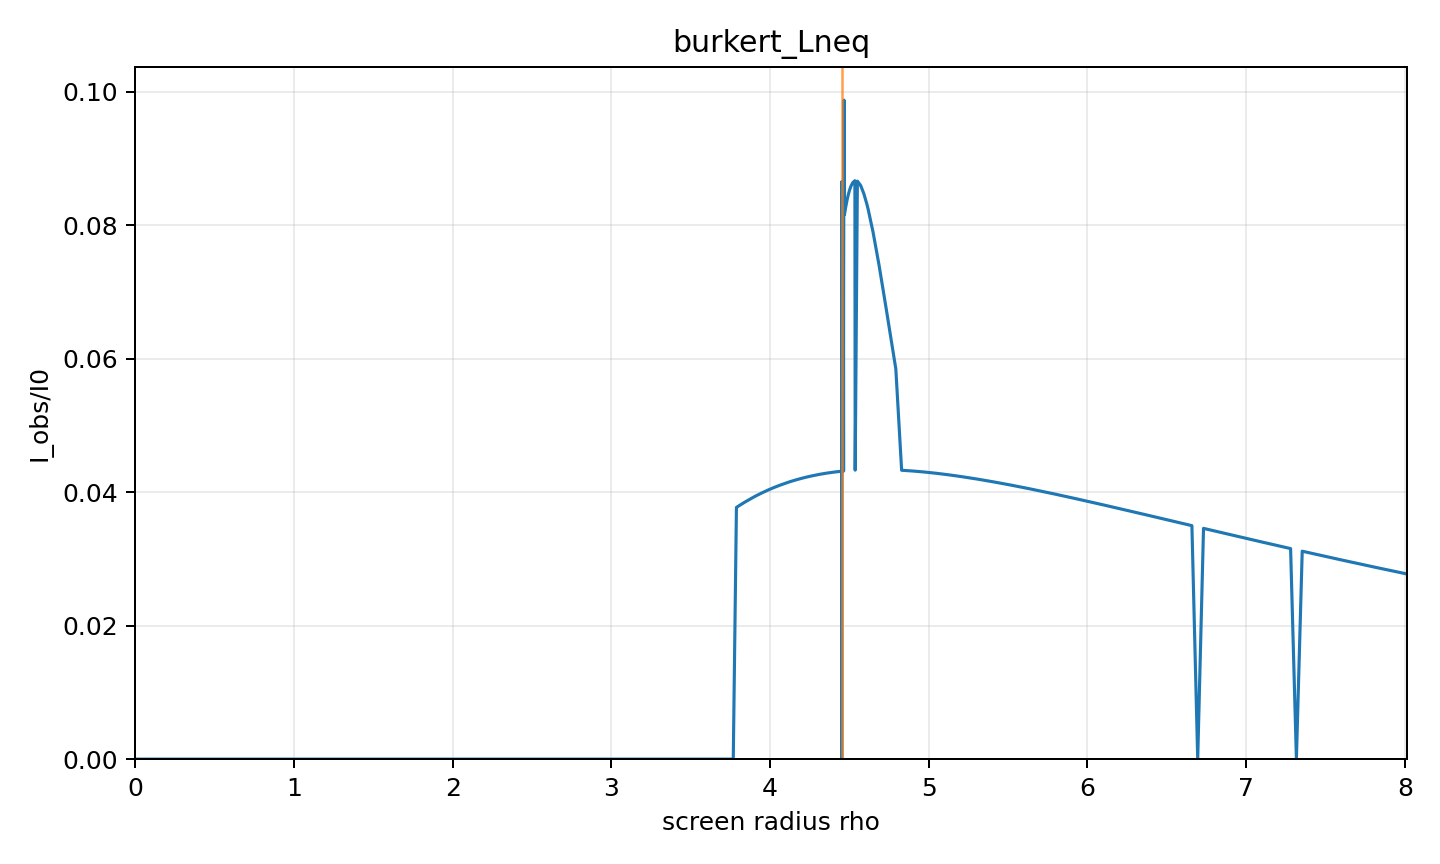

Source data for this figure (header and first rows):
rho, alpha, b, Iobs_over_I0, direct, lensing_ring, photon_ring, intersection_count, termination_reason, max_phi_reached, phi_end
0.0, 0.0, 0.0, 0.0, 0.0, 0.0, 0.0, 0, axis, False, 0.0
0.03659, 0.003875, 0.05564, 0, 0.0, 0.0, 0.0, 0, horizon, False, 0.0198
0.07317, 0.00775, 0.1113, 0, 0.0, 0.0, 0.0, 0, horizon, False, 0.0396
0.1098, 0.01162, 0.1669, 0, 0.0, 0.0, 0.0, 0, horizon, False, 0.05941
0.1463, 0.0155, 0.2225, 0, 0.0, 0.0, 0.0, 0, horizon, False, 0.07922
0.1829, 0.01937, 0.2781, 0, 0.0, 0.0, 0.0, 0, horizon, False, 0.09905
0.2195, 0.02325, 0.3337, 0, 0.0, 0.0, 0.0, 0, horizon, False, 0.1189
0.2561, 0.02712, 0.3893, 0, 0.0, 0.0, 0.0, 0, horizon, False, 0.1387
0.2927, 0.03099, 0.4449, 0, 0.0, 0.0, 0.0, 0, horizon, False, 0.1586
0.3293, 0.03486, 0.5004, 0, 0.0, 0.0, 0.0, 0, horizon, False, 0.1785
0.3659, 0.03873, 0.5559, 0, 0.0, 0.0, 0.0, 0, horizon, False, 0.1984
0.4024, 0.0426, 0.6114, 0, 0.0, 0.0, 0.0, 0, horizon, False, 0.2183
0.439, 0.04647, 0.6669, 0, 0.0, 0.0, 0.0, 0, horizon, False, 0.2383
0.4756, 0.05033, 0.7223, 0, 0.0, 0.0, 0.0, 0, horizon, False, 0.2583
0.5122, 0.0542, 0.7778, 0, 0.0, 0.0, 0.0, 0, horizon, False, 0.2783
0.5488, 0.05806, 0.8331, 0, 0.0, 0.0, 0.0, 0, horizon, False, 0.2984
0.5854, 0.06192, 0.8885, 0, 0.0, 0.0, 0.0, 0, horizon, False, 0.3185
0.6219, 0.06578, 0.9438, 0, 0.0, 0.0, 0.0, 0, horizon, False, 0.3386
0.6585, 0.06964, 0.999, 0, 0.0, 0.0, 0.0, 0, horizon, False, 0.3588
0.6951, 0.07349, 1.054, 0, 0.0, 0.0, 0.0, 0, horizon, False, 0.379
0.7317, 0.07735, 1.109, 0, 0.0, 0.0, 0.0, 0, horizon, False, 0.3993
0.7683, 0.0812, 1.165, 0, 0.0, 0.0, 0.0, 0, horizon, False, 0.4196
0.8049, 0.08505, 1.22, 0, 0.0, 0.0, 0.0, 0, horizon, False, 0.44
0.8415, 0.08889, 1.275, 0, 0.0, 0.0, 0.0, 0, horizon, False, 0.4604
0.878, 0.09273, 1.33, 0, 0.0, 0.0, 0.0, 0, horizon, False, 0.4809
0.9146, 0.09658, 1.384, 0, 0.0, 0.0, 0.0, 0, horizon, False, 0.5015
0.9512, 0.1004, 1.439, 0, 0.0, 0.0, 0.0, 0, horizon, False, 0.5221
0.9878, 0.1042, 1.494, 0, 0.0, 0.0, 0.0, 0, horizon, False, 0.5428
1.024, 0.1081, 1.549, 0, 0.0, 0.0, 0.0, 0, horizon, False, 0.5636
1.061, 0.1119, 1.603, 0, 0.0, 0.0, 0.0, 0, horizon, False, 0.5844
1.098, 0.1157, 1.658, 0, 0.0, 0.0, 0.0, 0, horizon, False, 0.6053
1.134, 0.1196, 1.712, 0, 0.0, 0.0, 0.0, 0, horizon, False, 0.6263
1.171, 0.1234, 1.767, 0, 0.0, 0.0, 0.0, 0, horizon, False, 0.6474
1.207, 0.1272, 1.821, 0, 0.0, 0.0, 0.0, 0, horizon, False, 0.6686
1.244, 0.131, 1.875, 0, 0.0, 0.0, 0.0, 0, horizon, False, 0.6899
1.28, 0.1348, 1.93, 0, 0.0, 0.0, 0.0, 0, horizon, False, 0.7113
1.317, 0.1386, 1.984, 0, 0.0, 0.0, 0.0, 0, horizon, False, 0.7327
1.354, 0.1424, 2.038, 0, 0.0, 0.0, 0.0, 0, horizon, False, 0.7543
1.39, 0.1462, 2.092, 0, 0.0, 0.0, 0.0, 0, horizon, False, 0.776
1.427, 0.15, 2.145, 0, 0.0, 0.0, 0.0, 0, horizon, False, 0.7978
1.463, 0.1538, 2.199, 0, 0.0, 0.0, 0.0, 0, horizon, False, 0.8197
1.5, 0.1576, 2.253, 0, 0.0, 0.0, 0.0, 0, horizon, False, 0.8418
1.537, 0.1613, 2.306, 0, 0.0, 0.0, 0.0, 0, horizon, False, 0.8639
1.573, 0.1651, 2.36, 0, 0.0, 0.0, 0.0, 0, horizon, False, 0.8862
1.61, 0.1689, 2.413, 0, 0.0, 0.0, 0.0, 0, horizon, False, 0.9087
1.646, 0.1726, 2.466, 0, 0.0, 0.0, 0.0, 0, horizon, False, 0.9312
1.683, 0.1764, 2.52, 0, 0.0, 0.0, 0.0, 0, horizon, False, 0.954
1.72, 0.1802, 2.573, 0, 0.0, 0.0, 0.0, 0, horizon, False, 0.9768
1.756, 0.1839, 2.625, 0, 0.0, 0.0, 0.0, 0, horizon, False, 0.9999
1.793, 0.1876, 2.678, 0, 0.0, 0.0, 0.0, 0, horizon, False, 1.023
1.829, 0.1914, 2.731, 0, 0.0, 0.0, 0.0, 0, horizon, False, 1.046
1.866, 0.1951, 2.784, 0, 0.0, 0.0, 0.0, 0, horizon, False, 1.07
1.902, 0.1988, 2.836, 0, 0.0, 0.0, 0.0, 0, horizon, False, 1.094
1.939, 0.2026, 2.888, 0, 0.0, 0.0, 0.0, 0, horizon, False, 1.118
1.976, 0.2063, 2.941, 0, 0.0, 0.0, 0.0, 0, horizon, False, 1.142
2.012, 0.21, 2.993, 0, 0.0, 0.0, 0.0, 0, horizon, False, 1.166
2.049, 0.2137, 3.045, 0, 0.0, 0.0, 0.0, 0, horizon, False, 1.19
2.085, 0.2174, 3.097, 0, 0.0, 0.0, 0.0, 0, horizon, False, 1.215
2.122, 0.2211, 3.148, 0, 0.0, 0.0, 0.0, 0, horizon, False, 1.24
2.159, 0.2248, 3.2, 0, 0.0, 0.0, 0.0, 0, horizon, False, 1.265
... 307 more rows
